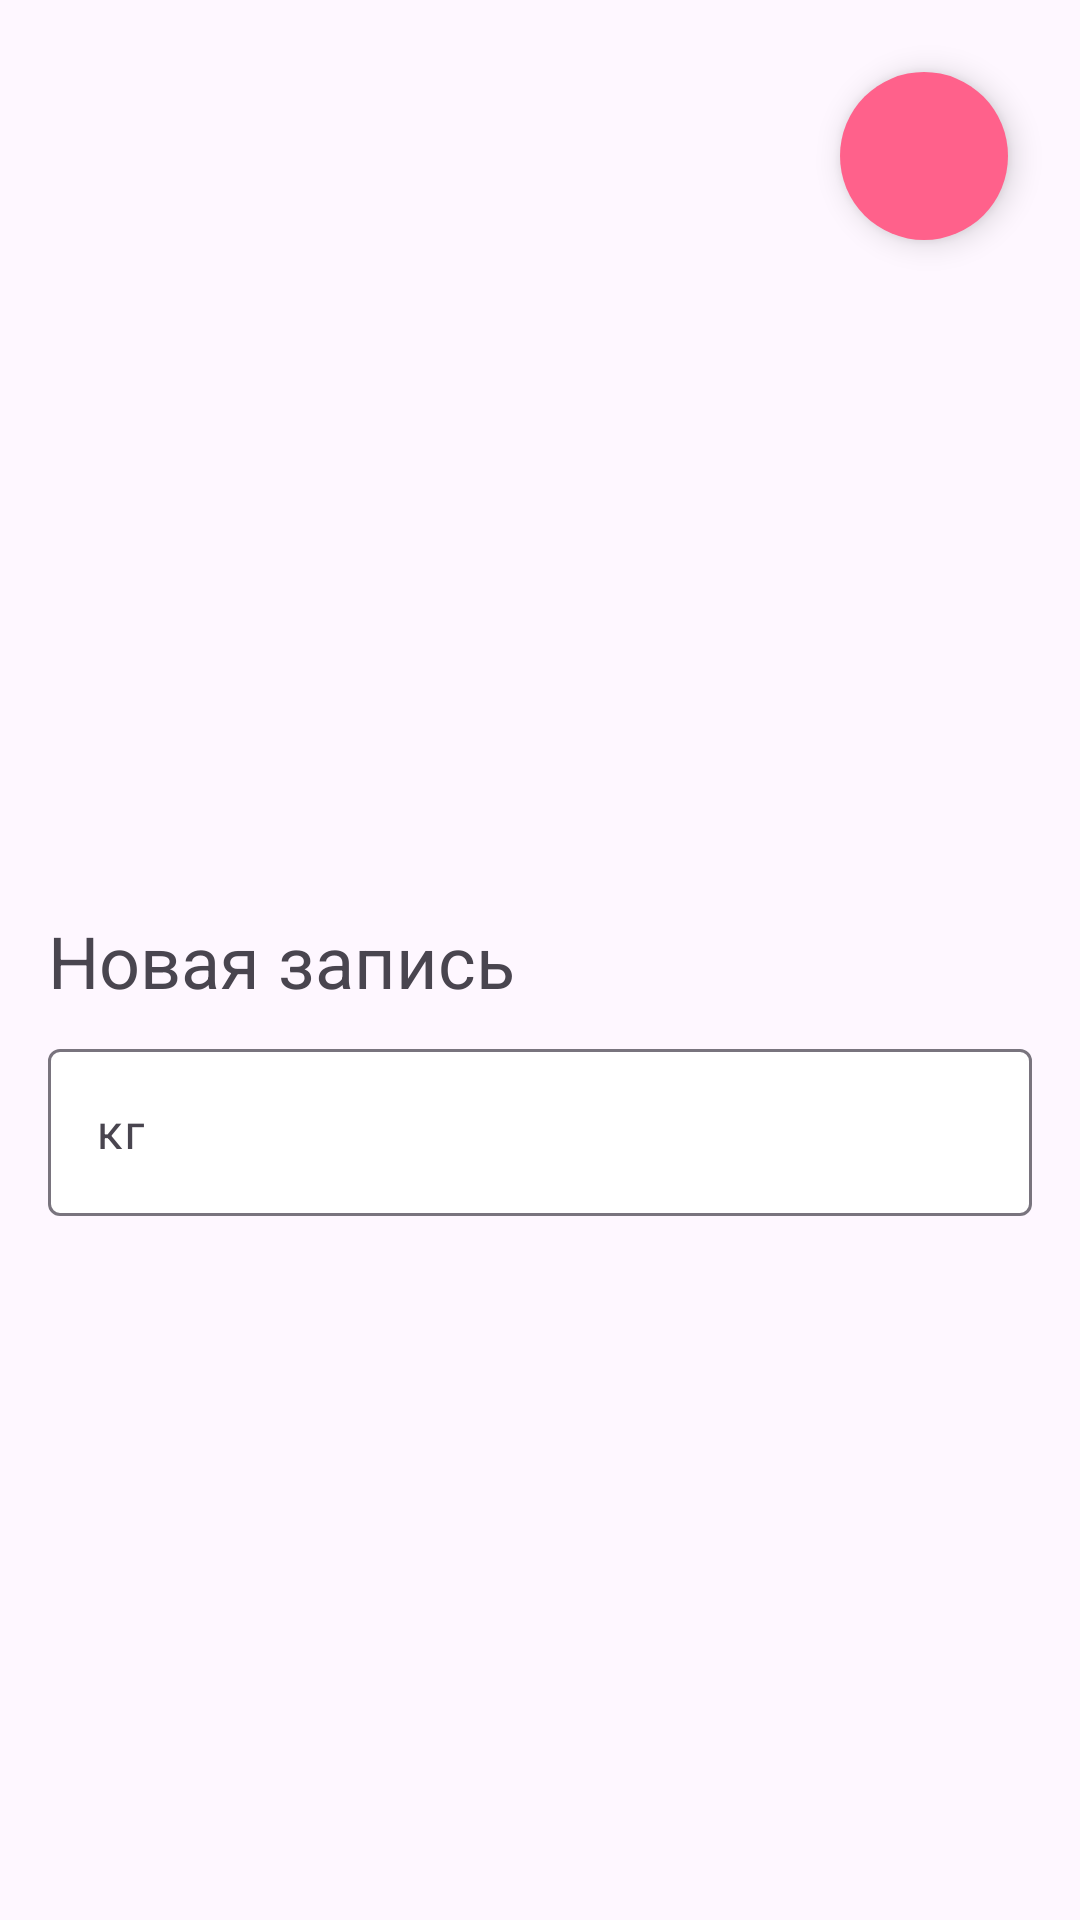

Android layout source for this screen:
<!-- AndroidManifest.xml: application theme Theme.WeightTrack -->
<!-- res/layout/fragment_adding_weight.xml -->
<?xml version="1.0" encoding="utf-8"?>
<androidx.constraintlayout.widget.ConstraintLayout xmlns:android="http://schemas.android.com/apk/res/android"
    xmlns:app="http://schemas.android.com/apk/res-auto"
    xmlns:tools="http://schemas.android.com/tools"
    android:layout_width="match_parent"
    android:layout_height="match_parent"
    tools:context=".feature.addingweight.presentation.AddingWeightFragment">

    <com.google.android.material.floatingactionbutton.FloatingActionButton
        android:id="@+id/floatingActionButton"
        android:layout_width="wrap_content"
        android:layout_height="wrap_content"
        android:layout_margin="24dp"
        android:clickable="true"
        android:src="@drawable/baseline_check_24"
        app:backgroundTint="@color/pink"
        app:borderWidth="0dp"
        app:iconTint="@color/white"
        app:layout_constraintEnd_toEndOf="parent"
        app:layout_constraintTop_toTopOf="parent"
        app:shapeAppearanceOverlay="@style/fab_style" />

    <TextView
        android:id="@+id/tv_new_charge"
        android:layout_width="wrap_content"
        android:layout_height="wrap_content"
        android:text="@string/new_charge"
        android:textSize="24sp"
        android:layout_marginStart="16dp"
        app:layout_constraintBottom_toBottomOf="parent"
        app:layout_constraintStart_toStartOf="parent"
        app:layout_constraintTop_toTopOf="parent" />

    <com.google.android.material.textfield.TextInputLayout
        android:id="@+id/til_kg"
        android:layout_width="match_parent"
        android:layout_height="wrap_content"
        android:layout_marginStart="16dp"
        android:layout_marginTop="8dp"
        android:layout_marginEnd="16dp"
        android:hint="@string/kg"
        app:layout_goneMarginTop="16dp"
        app:boxBackgroundColor="@color/white"
        app:layout_constraintEnd_toEndOf="parent"
        app:layout_constraintStart_toStartOf="parent"
        app:layout_constraintTop_toBottomOf="@id/tv_new_charge">

        <com.google.android.material.textfield.TextInputEditText
            android:layout_width="match_parent"
            android:layout_height="wrap_content"
            android:inputType="numberDecimal"
            android:maxLength="5" />
    </com.google.android.material.textfield.TextInputLayout>

    <Button
        android:id="@+id/btn_date"
        style="@style/Widget.Material3.Button.OutlinedButton"
        android:layout_width="wrap_content"
        android:layout_height="wrap_content"
        tools:text="5 сентября 2023 г."
        app:cornerRadius="8dp"
        android:layout_marginTop="16dp"
        android:textColor="@color/pink"
        app:layout_constraintTop_toBottomOf="@id/til_kg"
        app:layout_constraintStart_toStartOf="parent"
        app:layout_constraintEnd_toEndOf="parent"/>
</androidx.constraintlayout.widget.ConstraintLayout>
<!-- resources referenced by this layout -->
<resources>
  <color name="pink">#ff618b</color>
  <color name="white">#FFFFFFFF</color>
  <string name="kg">кг</string>
  <string name="new_charge">Новая запись</string>
  <style name="fab_style" parent="">
          <item name="cornerFamily">rounded</item>
          <item name="cornerSize">360dp</item>
      </style>
  <style name="Theme.WeightTrack" parent="Base.Theme.WeightTrack" />
  <style name="Base.Theme.WeightTrack" parent="Theme.Material3.DayNight.NoActionBar">
          
          
      </style>
</resources>
